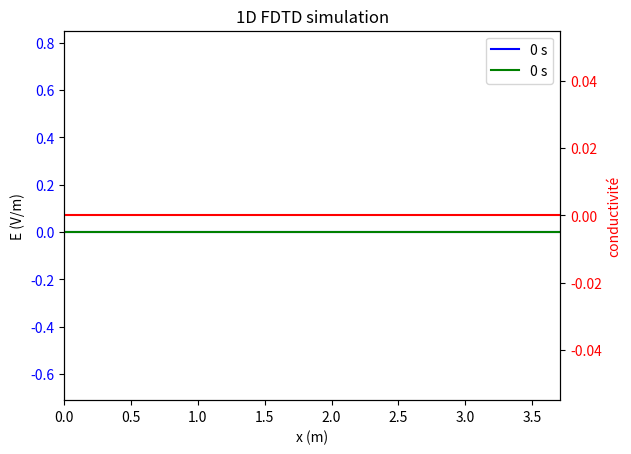

Source code (Python):
# FDTD - Finite-Difference Time-Domain
# 1D simulation using Yee's algorithm
# to simulate electromagnetic waves.


import numpy as np
import matplotlib.pyplot as plt
import matplotlib.animation as animation


# parameters
# settings parameters
M = 100  # number of space samples
FREQ_REF = 1e8  # Hz
Q = 500  # number of time samples


# Constants
e0 = 8.8541878188e-12  # F/m
u0 = 1.25663706127e-6  # H/m
c_vide = 1 / np.sqrt(e0 * u0)  # m/s

# set the local relative permittivity array
epsilon_r = np.ones((M))
# epsilon_r[int(3 * M / 4) - 25 : int(3 * M / 4) + 25] = 4

# set the local conductivity array
sigma = np.zeros((M))
# sigma[300:320] = 0.01

# derived parameters
DELTA_X = c_vide / (FREQ_REF * 80)  # in meters
DELTA_T = 1 / (2 * FREQ_REF * 80)  # in seconds
# REMARK : when DELTA_T is too small(comparend to DELTA_x), the limit conditions seam to stop working correctly (a 10x difference causes problems)
# REMARK : the final amplitude of the generated wave depends on the DELTA_T and DELTA_X values

TOTAL_X = (M - 1) * DELTA_X  # in meters
TOTAL_T = (Q - 1) * DELTA_T  # in seconds
print("TOTAL_X : ", TOTAL_X, "TOTAL_T : ", TOTAL_T)
print("DELTA_X : ", DELTA_X, "DELTA_T : ", DELTA_T)

# check the stability condition
print("feedback current max multiplier : ", (DELTA_T / e0) * np.max(sigma))
assert (DELTA_T / e0) * np.max(sigma) < 1, "stability condition not met"


# %%
# initialise the starting values
E0 = np.zeros((M))
B_tilde_0 = np.zeros((M))
# intiialise the current density
J_source = np.zeros((Q, M))

# initialise with a gaussian pulse
# E0[int(M / 2) - 100 : int(M / 2) + 100] = np.exp(
#     -(np.linspace(-100, 100, 200) ** 2) /100
# ) / np.sqrt(2 * np.pi)

# set a sinusoidal current at the middle of the grid
fraction_on = 1
J_source[0 : int(Q * fraction_on), round(M / 2)] = (
    1
    / 10
    * np.sin(
        2
        * np.pi
        * FREQ_REF
        * np.linspace(0, TOTAL_T * fraction_on, int(Q * fraction_on))
    )
)


# initialise the arrays
E = np.zeros((Q, M))
E[0, :] = E0[:]
B_tilde = np.zeros((Q, M))
B_tilde[0, :] = B_tilde_0[:]


# %%
# We consider B_tilde to be half a time step in front of E in the time domain,
# this means that we computing step n for E we use step n-1 for B
# we also consider B_tilde's grid half a step ahead of E's grid in the space domain
# this means that x=0 for E <-> x=0.5 for B_tilde
def forward_E(E: np.ndarray, B_tilde: np.ndarray, J_source: np.ndarray, q: int):
    """
    modifies E in place at step q
    q : int : has to be between 1 and Q-1
    """
    E[q, 1 : M - 1] = (
        E[q - 1, 1 : M - 1]
        + (1 / (epsilon_r[1 : M - 1] * e0 * u0))
        * (DELTA_T / ((1 / np.sqrt(epsilon_r[1 : M - 1] * e0 * u0)) * DELTA_X))
        * (B_tilde[q - 1, 1 : M - 1] - B_tilde[q - 1, 0 : M - 2])
        - (DELTA_T / (epsilon_r[1 : M - 1] * e0))
        * (J_source[q - 1, 1 : M - 1] + sigma[1 : M - 1] * E[q - 1, 1 : M - 1])
    )

    # limit conditions :
    E[q, 0] = E[q - 2, 1]
    E[q, M - 1] = E[q - 2, M - 2]


def forward_B_tilde(E: np.ndarray, B_tilde: np.ndarray, q: int):
    """
    modifies B_tilde in place at step q
    q : int : the time step : has to be between 1 and Q-1
    """
    B_tilde[q, 0 : M - 1] = B_tilde[q - 1, 0 : M - 1] + (
        ((1 / np.sqrt(epsilon_r[0 : M - 1] * e0 * u0)) * DELTA_T) / DELTA_X
    ) * (E[q, 1:M] - E[q, 0 : M - 1])

    # limit conditions :
    B_tilde[q, M - 1] = B_tilde[q - 2, M - 2]
    B_tilde[q, 0] = B_tilde[q - 2, 1]


def main():
    for q in range(1, Q):
        forward_E(E, B_tilde, J_source, q)
        forward_B_tilde(E, B_tilde, q)


# %%
main()


# %%
# animate the results : https://stackoverflow.com/questions/67672601/how-to-use-matplotlibs-animate-function
fig, ax1 = plt.subplots()
ax1.set_xlim(0, TOTAL_X)

x = np.linspace(0, TOTAL_X, M)
ax1.set_xlabel("x (m)")
ax1.set_ylabel("E (V/m)")
ax1.set_title("1D FDTD simulation")
ax1.tick_params(axis="y", labelcolor="b")
(lineE,) = plt.plot(x, E[0], label="0 s", color="b")
(lineJ,) = plt.plot(x, J_source[0], label="0 s", color="g")
plt.legend()
plt.ylim(
    np.min(E, axis=None),
    np.max(E, axis=None) + 0.1 * (np.max(E, axis=None) - np.min(E, axis=None)),
)

# show the relative permittivity on the plot
# https://matplotlib.org/stable/gallery/subplots_axes_and_figures/two_scales.html
ax2 = ax1.twinx()
ax2.plot(x, sigma, "r")
ax2.set_ylabel("conductivité", color="r")
ax2.tick_params(axis="y", labelcolor="r")

frame_devider = 1


def updatefig(i: int):
    lineE.set_ydata(E[i * frame_devider])
    lineE.set_label(f"{i * frame_devider * DELTA_T:.2e} s")
    lineJ.set_ydata(J_source[i * frame_devider])
    plt.legend()
    return (lineE, lineJ)


ani = animation.FuncAnimation(
    fig, updatefig, frames=int(Q / frame_devider), repeat=True, interval=30
)

# ani.save("1D_sine_source_local_conductivity.mp4", fps=60)

plt.show()
